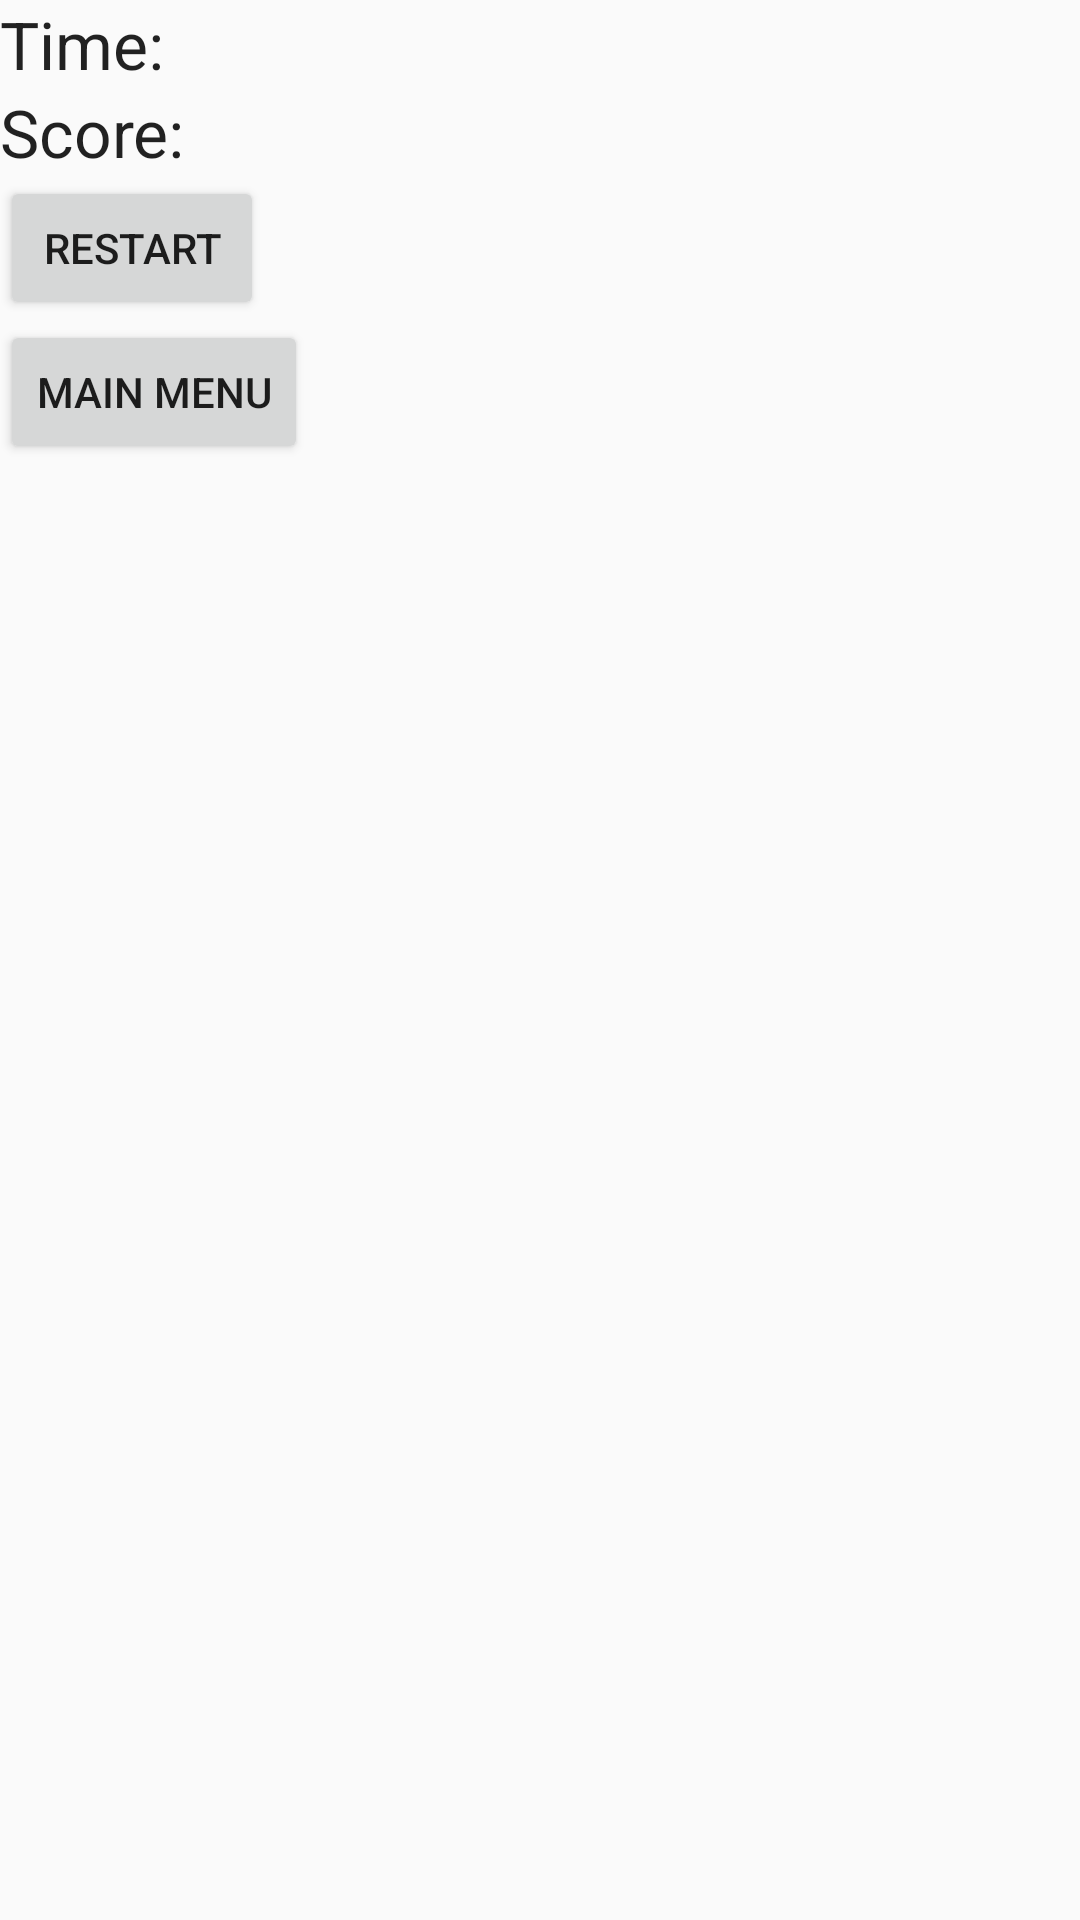

Layout XML and referenced resources for this Android screen:
<!-- AndroidManifest.xml: application theme AppTheme -->
<!-- res/layout/play.xml -->
<?xml version="1.0" encoding="utf-8"?>
<LinearLayout xmlns:android="http://schemas.android.com/apk/res/android"
    android:orientation="vertical" android:layout_width="match_parent"
    android:layout_height="match_parent">

    <LinearLayout
        android:orientation="vertical"
        android:layout_width="match_parent"
        android:layout_height="wrap_content"
        android:layout_gravity="center_horizontal">
        <GridLayout
            android:layout_width="match_parent"
            android:layout_height="match_parent"
            android:rowCount="12"
            android:columnCount="8">

            <TextView
                android:layout_width="wrap_content"
                android:layout_height="wrap_content"
                android:textAppearance="?android:attr/textAppearanceLarge"
                android:text="@string/timeLabelT"
                android:id="@+id/timeText"
                android:layout_row="0"
                android:layout_column="0" />

            <TextView
                android:layout_width="wrap_content"
                android:layout_height="wrap_content"
                android:textAppearance="?android:attr/textAppearanceLarge"
                android:text="@string/scoreLabelT"
                android:id="@+id/scoreText"
                android:layout_row="1"
                android:layout_column="0" />
        </GridLayout>
    </LinearLayout>

    <LinearLayout
        android:orientation="vertical"
        android:layout_width="match_parent"
        android:layout_height="wrap_content"
        android:layout_gravity="center_horizontal">

        <GridLayout
            android:layout_width="match_parent"
            android:layout_height="match_parent"
            android:rowCount="8"
            android:columnCount="8"
            android:id="@+id/memoryField">


        </GridLayout>
    </LinearLayout>



    <LinearLayout
        android:orientation="vertical"
        android:layout_width="match_parent"
        android:layout_height="wrap_content"
        android:layout_gravity="center_horizontal">

        <Button
            android:layout_width="wrap_content"
            android:layout_height="wrap_content"
            android:text="@string/restartBtnT"
            android:id="@+id/restart" />

        <Button
            android:layout_width="wrap_content"
            android:layout_height="wrap_content"
            android:text="@string/mainBtnT"
            android:id="@+id/main" />

    </LinearLayout>
</LinearLayout>
<!-- resources referenced by this layout -->
<resources>
  <string name="mainBtnT">Main Menu</string>
  <string name="restartBtnT">Restart</string>
  <string name="scoreLabelT">Score: </string>
  <string name="timeLabelT">Time: </string>
  <style name="AppTheme" parent="Theme.AppCompat.Light.DarkActionBar">
          
          
      </style>
</resources>
